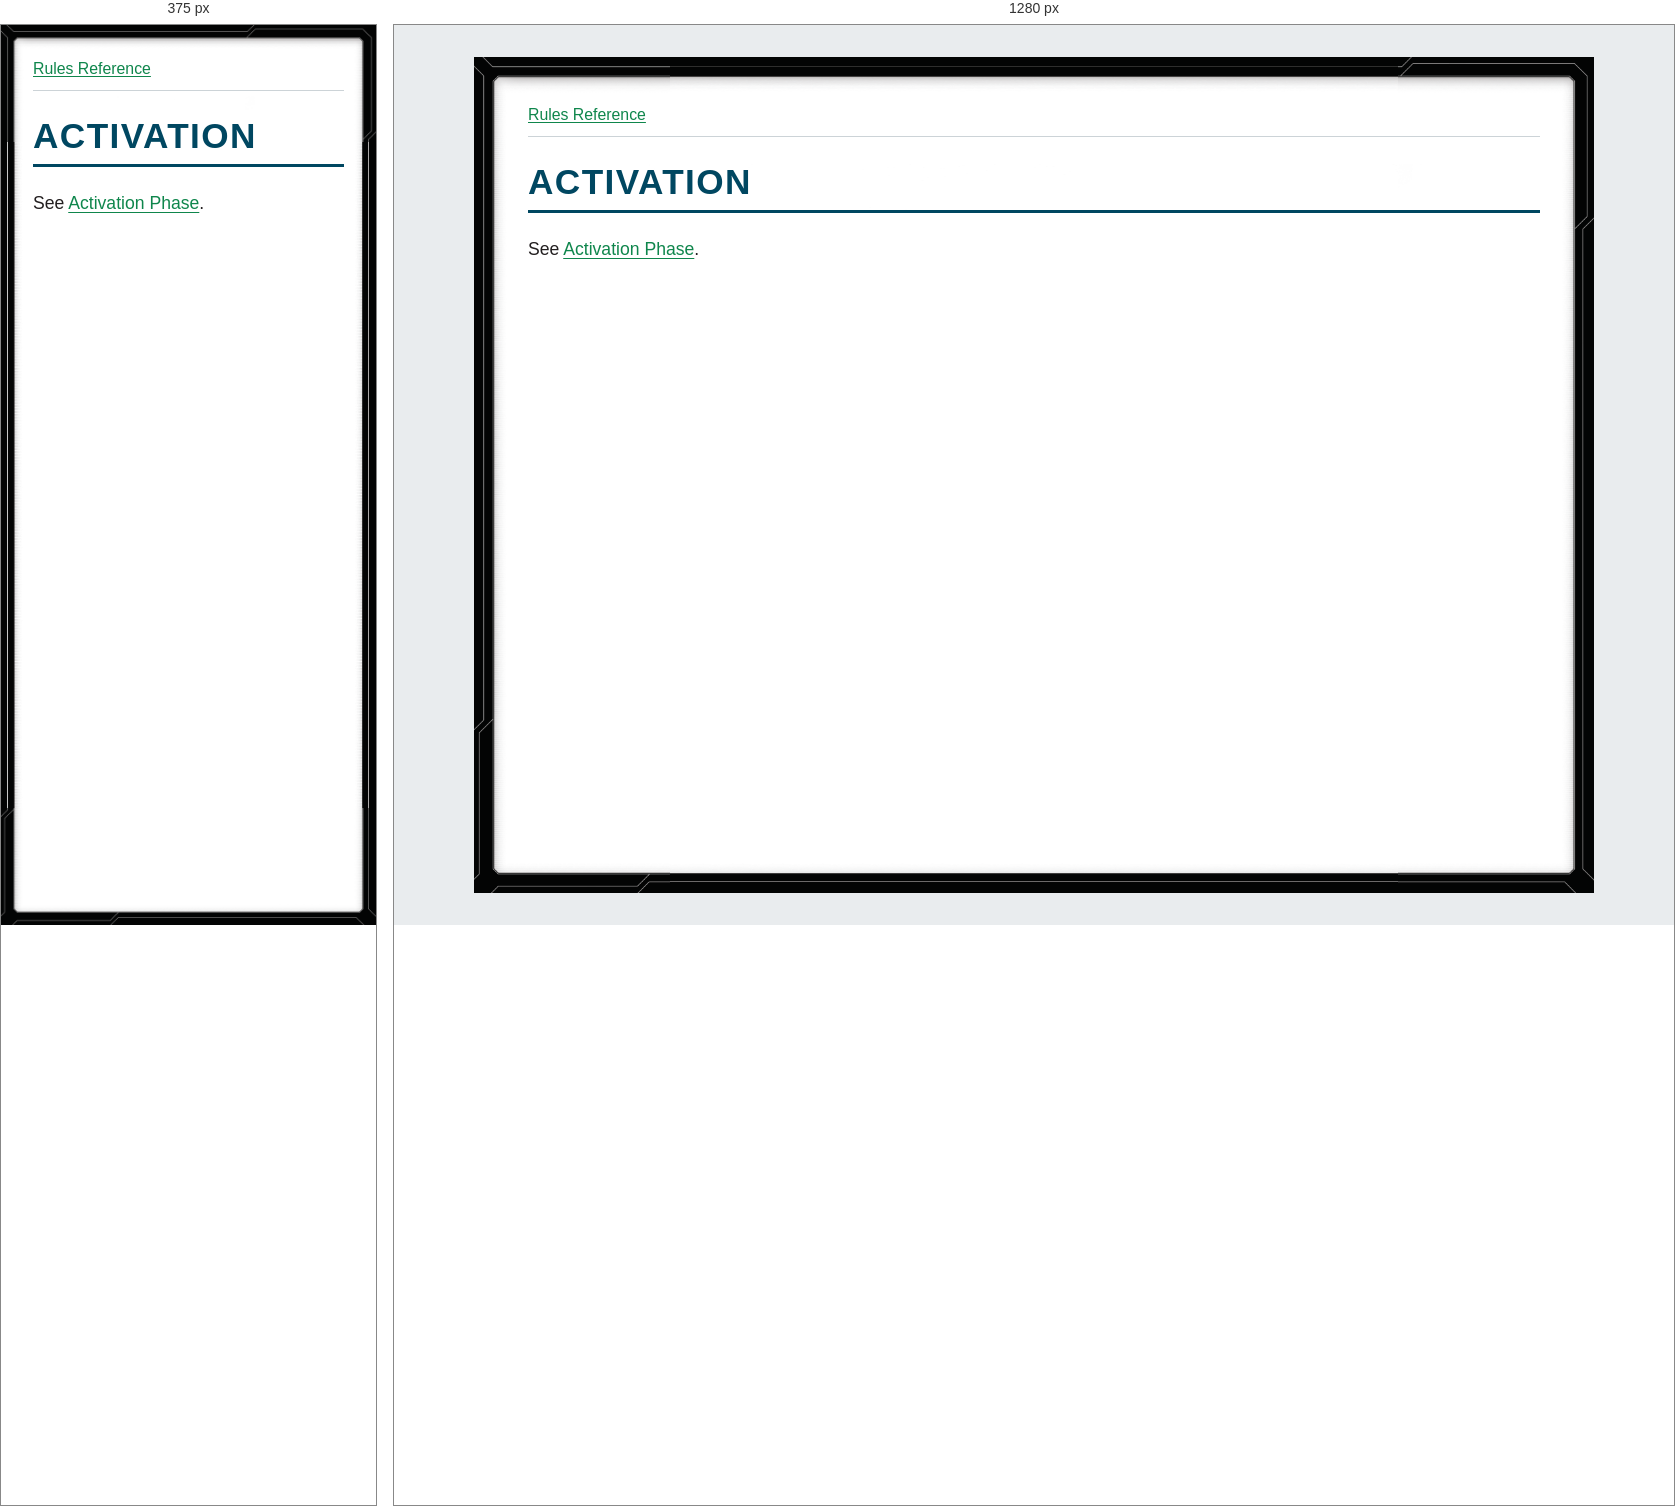
Rendered at 375 px and 1280 px, left to right.

<!-- file: glossary-activation.html -->
<!doctype html>
<html lang="en">
<head>
<meta charset="utf-8">
<meta name="viewport" content="width=device-width, initial-scale=1">
<title>ACTIVATION</title>
<link rel="stylesheet" href="../style.css">
</head>
<body>
<nav aria-label="Rules navigation"><a href="../index.html">Rules Reference</a></nav>
<main><h1><strong>ACTIVATION</strong></h1>
<p>See <a href="glossary-activation-phase.html">Activation Phase</a>.</p></main>
</body>
</html>


/* @media block from style.css */
@media (max-width: 40rem) {
  body { --frame-width: 20px; margin: 0; min-height: 100vh; padding: .75rem; }
}